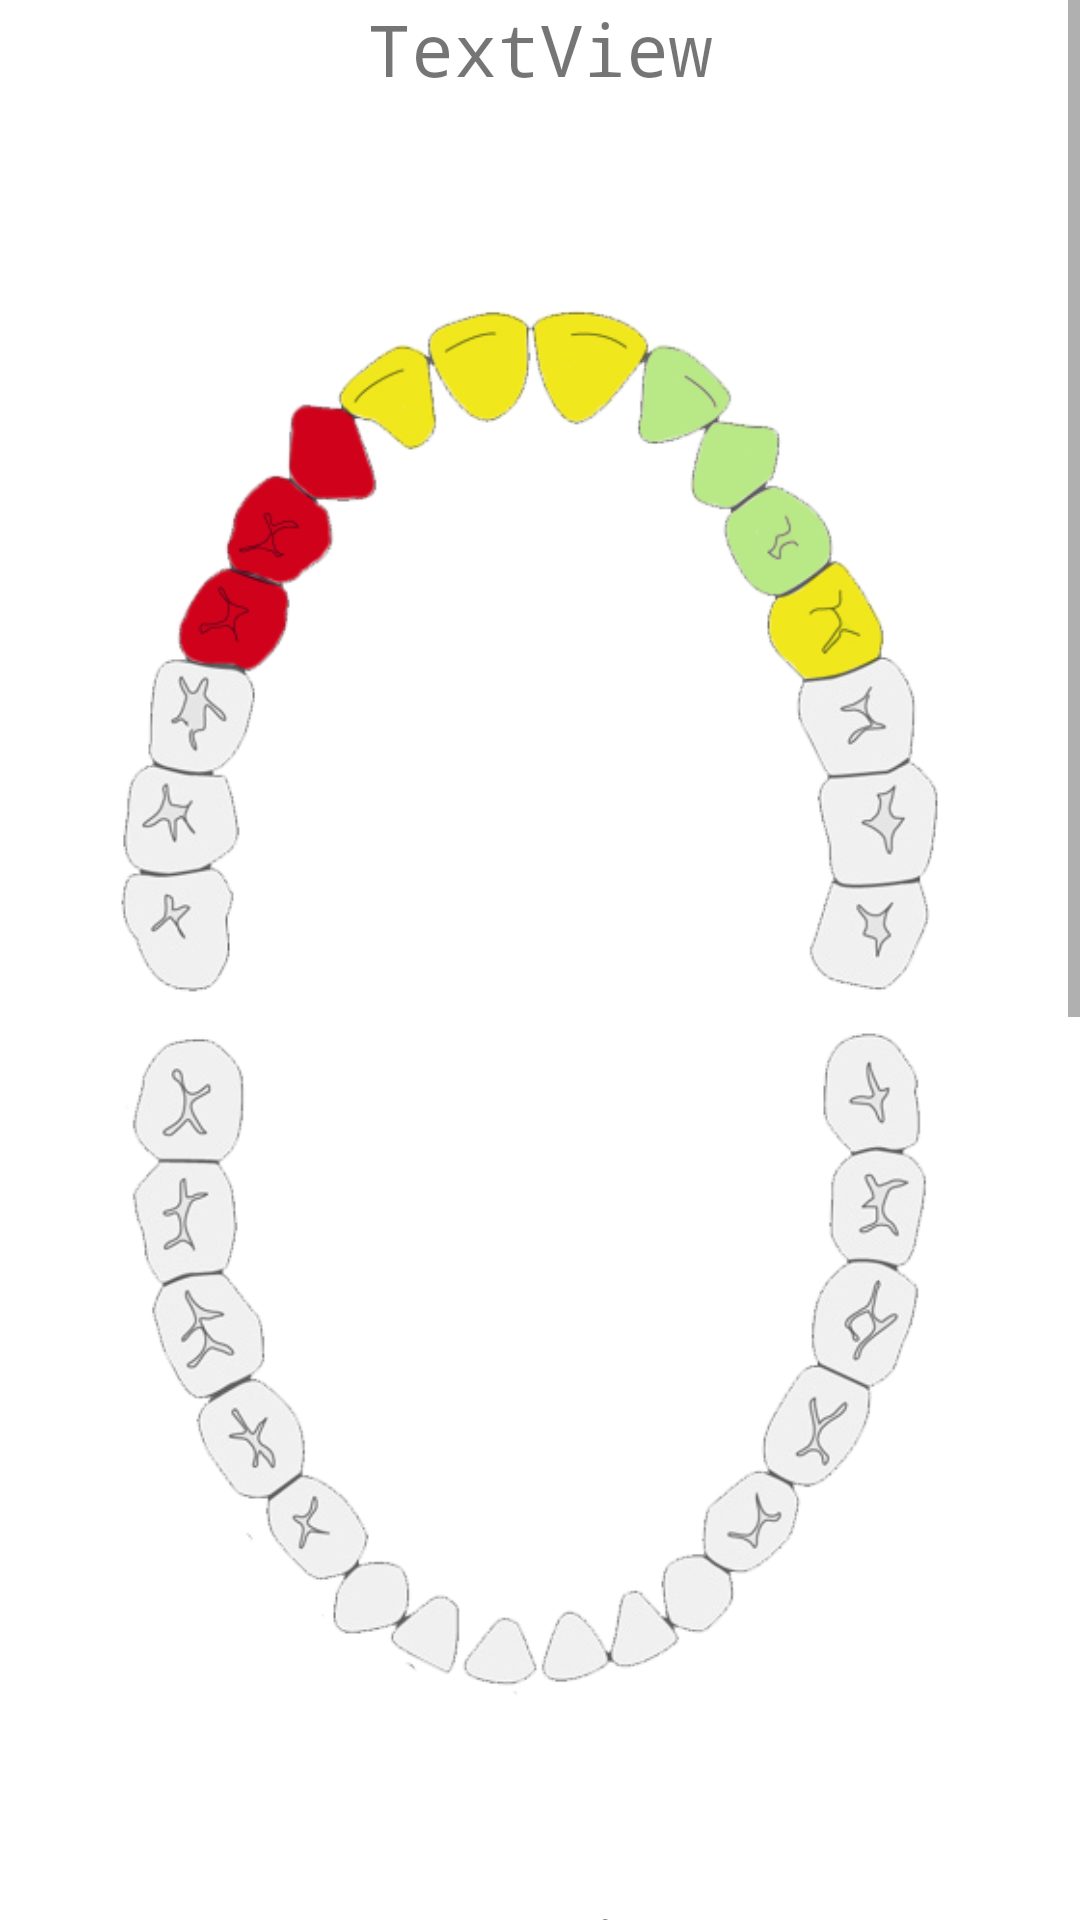

Write the Android layout XML for this screen, with the resource values it uses.
<!-- AndroidManifest.xml: application theme AppTheme -->
<!-- res/layout/activity_progress.xml -->
<?xml version="1.0" encoding="utf-8"?>
<android.support.constraint.ConstraintLayout xmlns:android="http://schemas.android.com/apk/res/android"
    xmlns:app="http://schemas.android.com/apk/res-auto"
    xmlns:tools="http://schemas.android.com/tools"
    android:layout_width="match_parent"
    android:layout_height="match_parent"
    tools:context=".ProgressActivity">

    <ScrollView
        android:layout_width="match_parent"
        android:layout_height="match_parent">

        <LinearLayout
            android:layout_width="match_parent"
            android:layout_height="wrap_content"
            android:orientation="vertical" >

            <TextView
                android:id="@+id/day_counter_text"
                android:layout_width="match_parent"
                android:layout_height="wrap_content"
                android:fontFamily="monospace"
                android:text="TextView"
                android:textAlignment="center"
                android:textSize="24sp"
                tools:text="Day 121\nProgress is 27%" />

            <ImageView
                android:id="@+id/teeth_img"
                android:layout_width="match_parent"
                android:layout_height="600dp"
                android:contentDescription="@string/desc_teeth_gray"
                app:layout_constraintBottom_toBottomOf="parent"
                app:layout_constraintEnd_toEndOf="parent"
                app:layout_constraintStart_toStartOf="parent"
                app:layout_constraintTop_toTopOf="parent"
                app:srcCompat="@drawable/teeth_new" />

            <TextView
                android:id="@+id/percent_pregoress_text"
                android:layout_width="match_parent"
                android:layout_height="wrap_content"
                android:fontFamily="monospace"
                android:text="TextView"
                android:textAlignment="center"
                android:textSize="24sp"
                tools:text="+11% progress since yesterday!\nDifference map:" />

            <ImageView
                android:id="@+id/progress_per_tooth"
                android:layout_width="match_parent"
                android:layout_height="wrap_content"
                android:contentDescription="@string/desc_teeth_progress"
                app:srcCompat="@drawable/teeth_progress" />
        </LinearLayout>
    </ScrollView>

</android.support.constraint.ConstraintLayout>
<!-- resources referenced by this layout -->
<resources>
  <!-- drawable teeth_new: png bitmap (drawable-v24, 124290 bytes) -->
  <!-- drawable teeth_progress: png bitmap (drawable-v24, 17942 bytes) -->
  <string name="desc_teeth_gray">Your teeth (no data)</string>
  <string name="desc_teeth_progress">Your per tooth progress (no data)</string>
  <style name="AppTheme" parent="Theme.MaterialComponents.Light.NoActionBar">
          
          <item name="colorPrimary">@color/colorPrimary</item>
          <item name="colorPrimaryDark">@color/colorPrimaryDark</item>
          <item name="colorAccent">@color/colorAccent</item>
      </style>
  <!-- not gathered from this repository: default colours our renderer supplied (Android Studio template values) -->
  <color name="colorPrimary">#FF6200EE</color>
  <color name="colorPrimaryDark">#FF3700B3</color>
  <color name="colorAccent">#FF03DAC5</color>
</resources>
